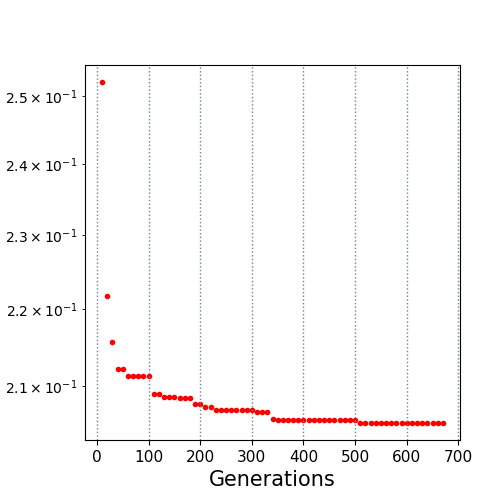

Source data for this figure (header and first rows):
10.0, 0.252136
20.0, 0.2217
30.0, 0.2157
40.0, 0.2123
50.0, 0.2123
60.0, 0.2113
70.0, 0.2113
80.0, 0.2113
90.0, 0.2113
100.0, 0.2113
110.0, 0.2091
120.0, 0.2091
130.0, 0.2086
140.0, 0.2086
150.0, 0.2086
160.0, 0.2086
170.0, 0.2086
180.0, 0.2086
190.0, 0.2078
200.0, 0.2078
210.0, 0.2074
220.0, 0.2074
230.0, 0.207
240.0, 0.207
250.0, 0.207
260.0, 0.207
270.0, 0.207
280.0, 0.207
290.0, 0.207
300.0, 0.207
310.0, 0.2068
320.0, 0.2068
330.0, 0.2068
340.0, 0.206
350.0, 0.2058
360.0, 0.2058
370.0, 0.2058
380.0, 0.2058
390.0, 0.2058
400.0, 0.2058
410.0, 0.2058
420.0, 0.2058
430.0, 0.2058
440.0, 0.2058
450.0, 0.2058
460.0, 0.2058
470.0, 0.2058
480.0, 0.2058
490.0, 0.2058
500.0, 0.2058
510.0, 0.2054
520.0, 0.2054
530.0, 0.2054
540.0, 0.2054
550.0, 0.2054
560.0, 0.2054
570.0, 0.2054
580.0, 0.2054
590.0, 0.2054
600.0, 0.2054
610.0, 0.2054
... 6 more rows
